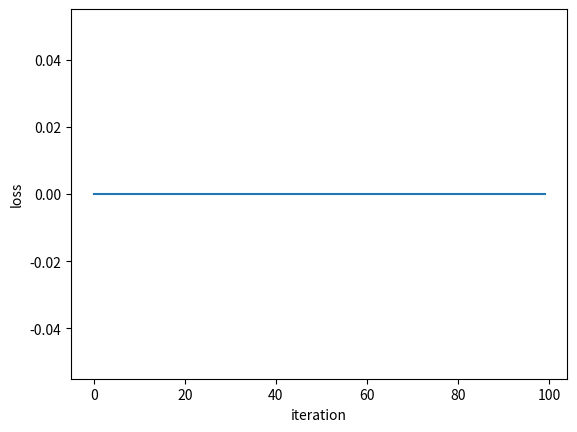

This chart was generated by the following Python code:
# -*- coding: utf-8 -*-
"""Another copy of PERCEPTRON.ipynb

Automatically generated by Colaboratory.

Original file is located at
    https://colab.research.google.com/<link-removed>

# Perceptron Learning Algorithm Code
"""

import numpy as np

W = np.zeros(2+1)
W

X=[2,3]
np.insert(X, 0, 1)

# initialization code
def __init__(self, input_size, lr=1, epochs=10, bias=1):
    self.W = np.zeros(input_size+bias)
    self.epochs = epochs
    self.lr = lr

# Activation function code which is a simple step function
def activation_fn(self, x):
        #return (x >= 0).astype(np.float32)
        return 1 if x >= 0 else 0

# Calculating dot product of W and X (input vector) and applying step function
def predict(self, x):
        z = self.W.T.dot(x)
        a = self.activation_fn(z)
        return a

# Perceptron Learning code running all the samples for given epochs or iterations
def fit(self, X, OutputLabel):
    no_of_smaples=4
    for _ in range(self.epochs):
        for i in range(no_of_samples):
            y = self.predict(X[i])
            e = OutputLabel[i] - y
            self.W = self.W + self.lr * e * np.insert(X[i], 0, 1)

"""# The complete executable code of Perceptron model"""

class Perceptron(object):
    """Implements a perceptron network"""
    def __init__(self, input_size, lr=1, epochs=100):
        self.W = np.zeros(input_size+1)
        # add one for bias
        self.epochs = epochs
        self.lr = lr
        self.loss_lst = []

    def activation_fn(self, x):
        #return (x >= 0).astype(np.float32)
        return 1 if x >= 0 else 0

    def predict(self, x):
        z = self.W.T.dot(x)
        a = self.activation_fn(z)
        return a

    def fit(self, X, d):
        for _ in range(self.epochs):
            for i in range(d.shape[0]):
                x = np.insert(X[i], 0, 1)
                y = self.predict(x)
                e = d[i] - y
                self.W = self.W + self.lr * e * x
            self.loss_lst.append(e)

"""# AND GATE EXAMPLE WITH NO OF SAMPLES/RECORDS AS 4 AND EPOCHS AS 100"""

if __name__ == '__main__':
    X = np.array([
        [0, 0],
        [0, 1],
        [1, 0],
        [1, 1]
    ])
    d = np.array([0, 1, 1, 1])

    perceptron = Perceptron(input_size=2)
    perceptron.fit(X, d)
    print(perceptron.W)

import matplotlib.pyplot as plt
x_axis = [int(x) for x in range(100)]
y_axis = perceptron.loss_lst
plt.plot(x_axis, y_axis)
plt.xlabel("iteration")
plt.ylabel("loss")
plt.show()

"""# Using the AND gate data, we should get a weight vector of [-3, 2, 1]. This means that the bias is -3 and the weights are 2 and 1 for x_1 and x_2, respectively.

# LETS TEST MANUALLY
# let us test for x=[0, 1]
"""

x=[1, 0, 0]
y= -3*1+2*0+1*1
y

"""# since it is a negative value on applying activation function we get zero which is correct"""